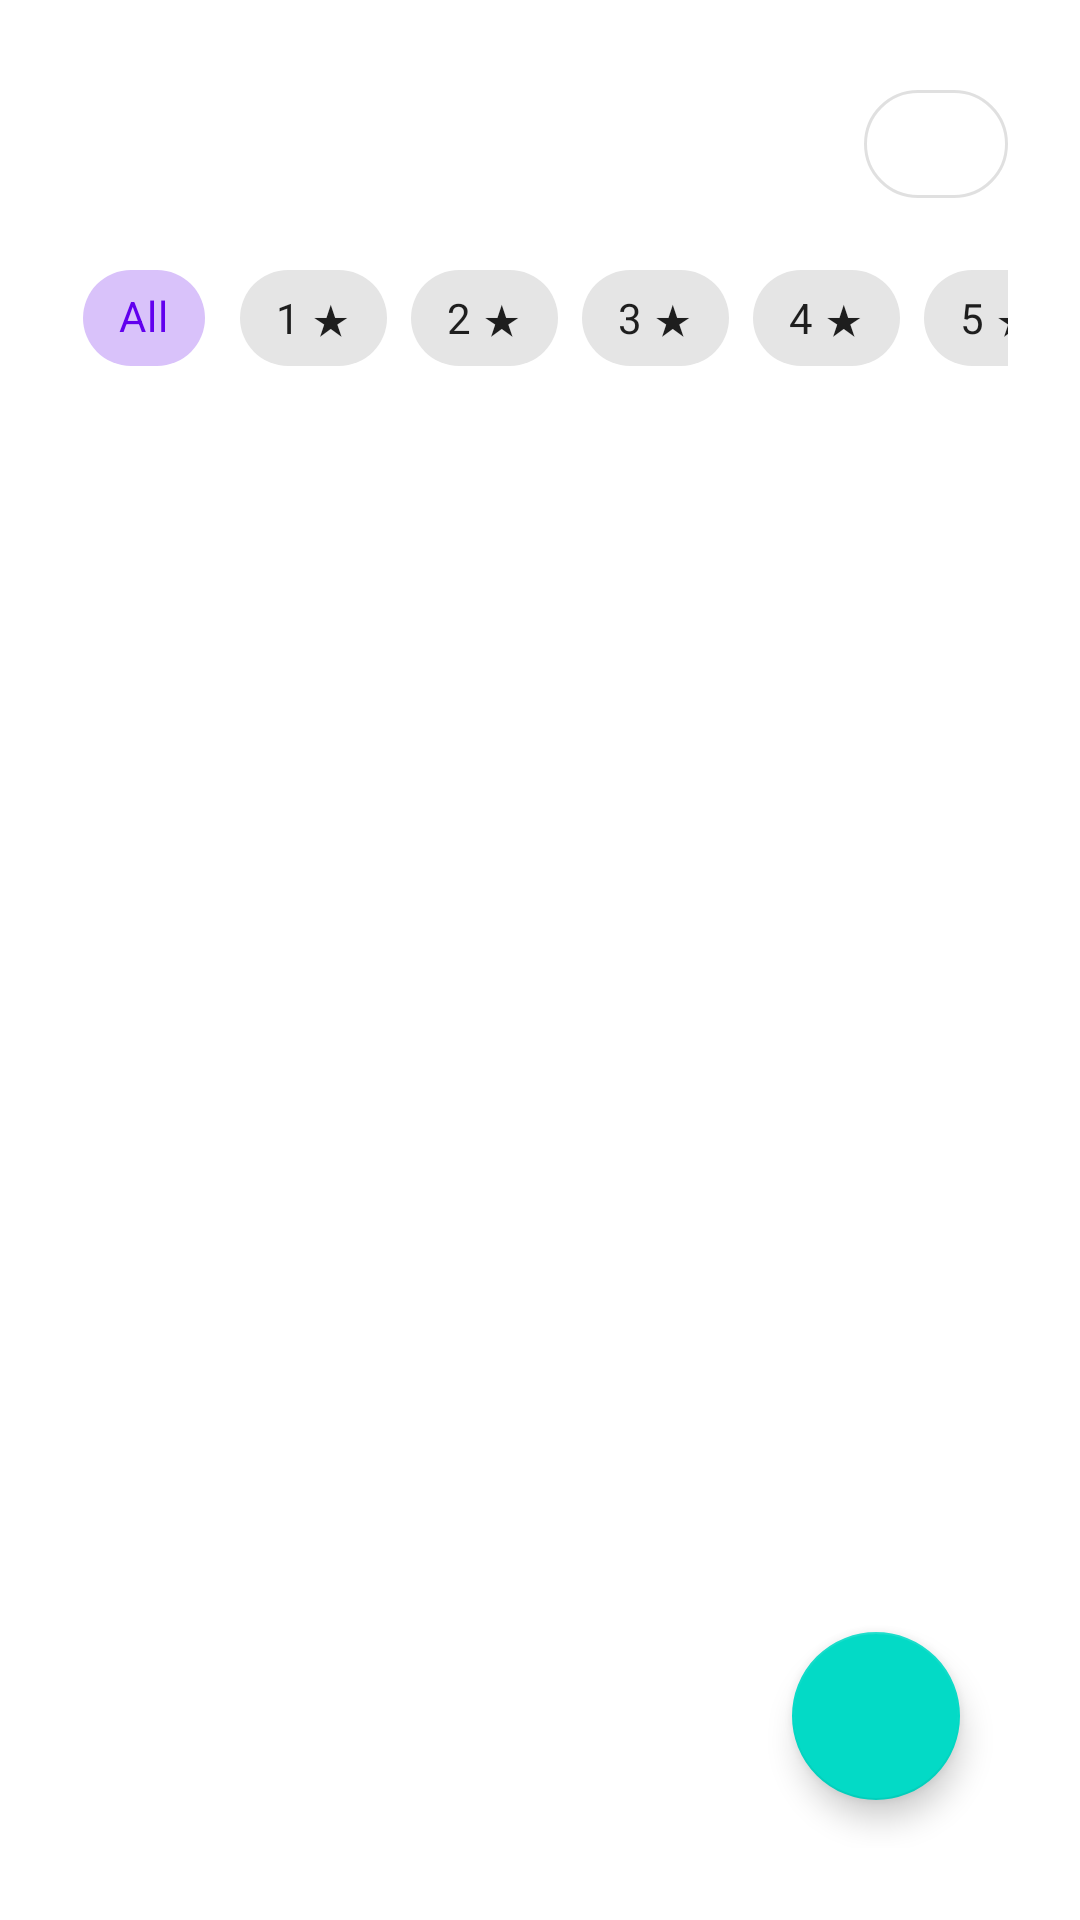

This screen was rendered from an Android layout file. Write that file and the resources it references.
<!-- AndroidManifest.xml: application theme AppTheme -->
<!-- res/layout/fragment_reports.xml -->
<?xml version="1.0" encoding="utf-8"?>
<RelativeLayout xmlns:android="http://schemas.android.com/apk/res/android"
    xmlns:app="http://schemas.android.com/apk/res-auto"
    android:layout_width="match_parent"
    android:layout_height="match_parent"
    android:padding="24dp">

    <LinearLayout
        android:layout_width="match_parent"
        android:layout_height="match_parent"
        android:orientation="vertical">

        <LinearLayout
            android:layout_width="match_parent"
            android:layout_height="wrap_content"
            android:orientation="horizontal">

            <TextView
                android:id="@+id/title"
                android:layout_width="wrap_content"
                android:layout_height="wrap_content"
                android:textSize="24sp" />

            <Space
                android:layout_width="0dp"
                android:layout_weight="1"
                android:layout_height="20dp" />

            <com.google.android.material.button.MaterialButton
                style="@style/Widget.MaterialComponents.Button.OutlinedButton.Icon"
                android:id="@+id/buttonDate"
                android:layout_width="48dp"
                android:layout_height="48dp"
                app:cornerRadius="30dp"
                app:icon="@drawable/ic_today_24" />

        </LinearLayout>

        <com.google.android.material.chip.ChipGroup
            android:id="@+id/chipGroup"
            android:layout_width="match_parent"
            android:layout_height="wrap_content"
            android:paddingTop="10dp"
            android:paddingBottom="20dp"
            app:singleSelection="true"
            app:singleLine="true"
            app:selectionRequired="true">

            <com.google.android.material.chip.Chip
                style="@style/Widget.MaterialComponents.Chip.Choice"
                android:id="@+id/allRatings"
                android:layout_width="wrap_content"
                android:layout_height="wrap_content"
                android:checked="true"
                android:text="All"/>

            <com.google.android.material.chip.Chip
                style="@style/Widget.MaterialComponents.Chip.Choice"
                android:id="@+id/oneStar"
                android:layout_width="wrap_content"
                android:layout_height="wrap_content"
                android:text="1 ★"/>

            <com.google.android.material.chip.Chip
                style="@style/Widget.MaterialComponents.Chip.Choice"
                android:id="@+id/twoStars"
                android:layout_width="wrap_content"
                android:layout_height="wrap_content"
                android:text="2 ★"/>

            <com.google.android.material.chip.Chip
                style="@style/Widget.MaterialComponents.Chip.Choice"
                android:id="@+id/threeStars"
                android:layout_width="wrap_content"
                android:layout_height="wrap_content"
                android:text="3 ★"/>

            <com.google.android.material.chip.Chip
                style="@style/Widget.MaterialComponents.Chip.Choice"
                android:id="@+id/fourStars"
                android:layout_width="wrap_content"
                android:layout_height="wrap_content"
                android:text="4 ★"/>

            <com.google.android.material.chip.Chip
                style="@style/Widget.MaterialComponents.Chip.Choice"
                android:id="@+id/fiveStars"
                android:layout_width="wrap_content"
                android:layout_height="wrap_content"
                android:text="5 ★"/>

        </com.google.android.material.chip.ChipGroup>

        <ListView
            android:id="@+id/reportsList"
            android:layout_width="match_parent"
            android:layout_height="match_parent"
            android:orientation="vertical"/>
    </LinearLayout>

    <com.google.android.material.floatingactionbutton.FloatingActionButton
        android:id="@+id/floating_action_button"
        android:layout_width="wrap_content"
        android:layout_height="wrap_content"
        android:layout_alignParentRight="true"
        android:layout_alignParentBottom="true"
        android:layout_margin="16dp"
        android:contentDescription="@string/fab_content_desc"
        app:layout_constraintBottom_toBottomOf="parent"
        app:layout_constraintEnd_toEndOf="parent"
        app:srcCompat="@drawable/ic_plus_24" />

</RelativeLayout>
<!-- resources referenced by this layout -->
<resources>
  <string name="fab_content_desc">Aggiungi</string>
  <style name="AppTheme" parent="Theme.MaterialComponents.Light.DarkActionBar">
          <item name="colorPrimary">@color/colorPrimary</item>
          <item name="colorPrimaryDark">@color/colorPrimaryDark</item>
          <item name="colorAccent">@color/colorAccent</item>
          <item name="shapeAppearanceMediumComponent">@style/ShapeAppearance.App.MediumComponent</item>
  
      </style>
  <color name="colorPrimary">#6200EE</color>
  <color name="colorPrimaryDark">#3700B3</color>
  <color name="colorAccent">#03DAC5</color>
  <style name="ShapeAppearance.App.MediumComponent" parent="ShapeAppearance.MaterialComponents.MediumComponent">
          <item name="cornerFamily">cut</item>
          <item name="cornerSize">8dp</item>
      </style>
</resources>
